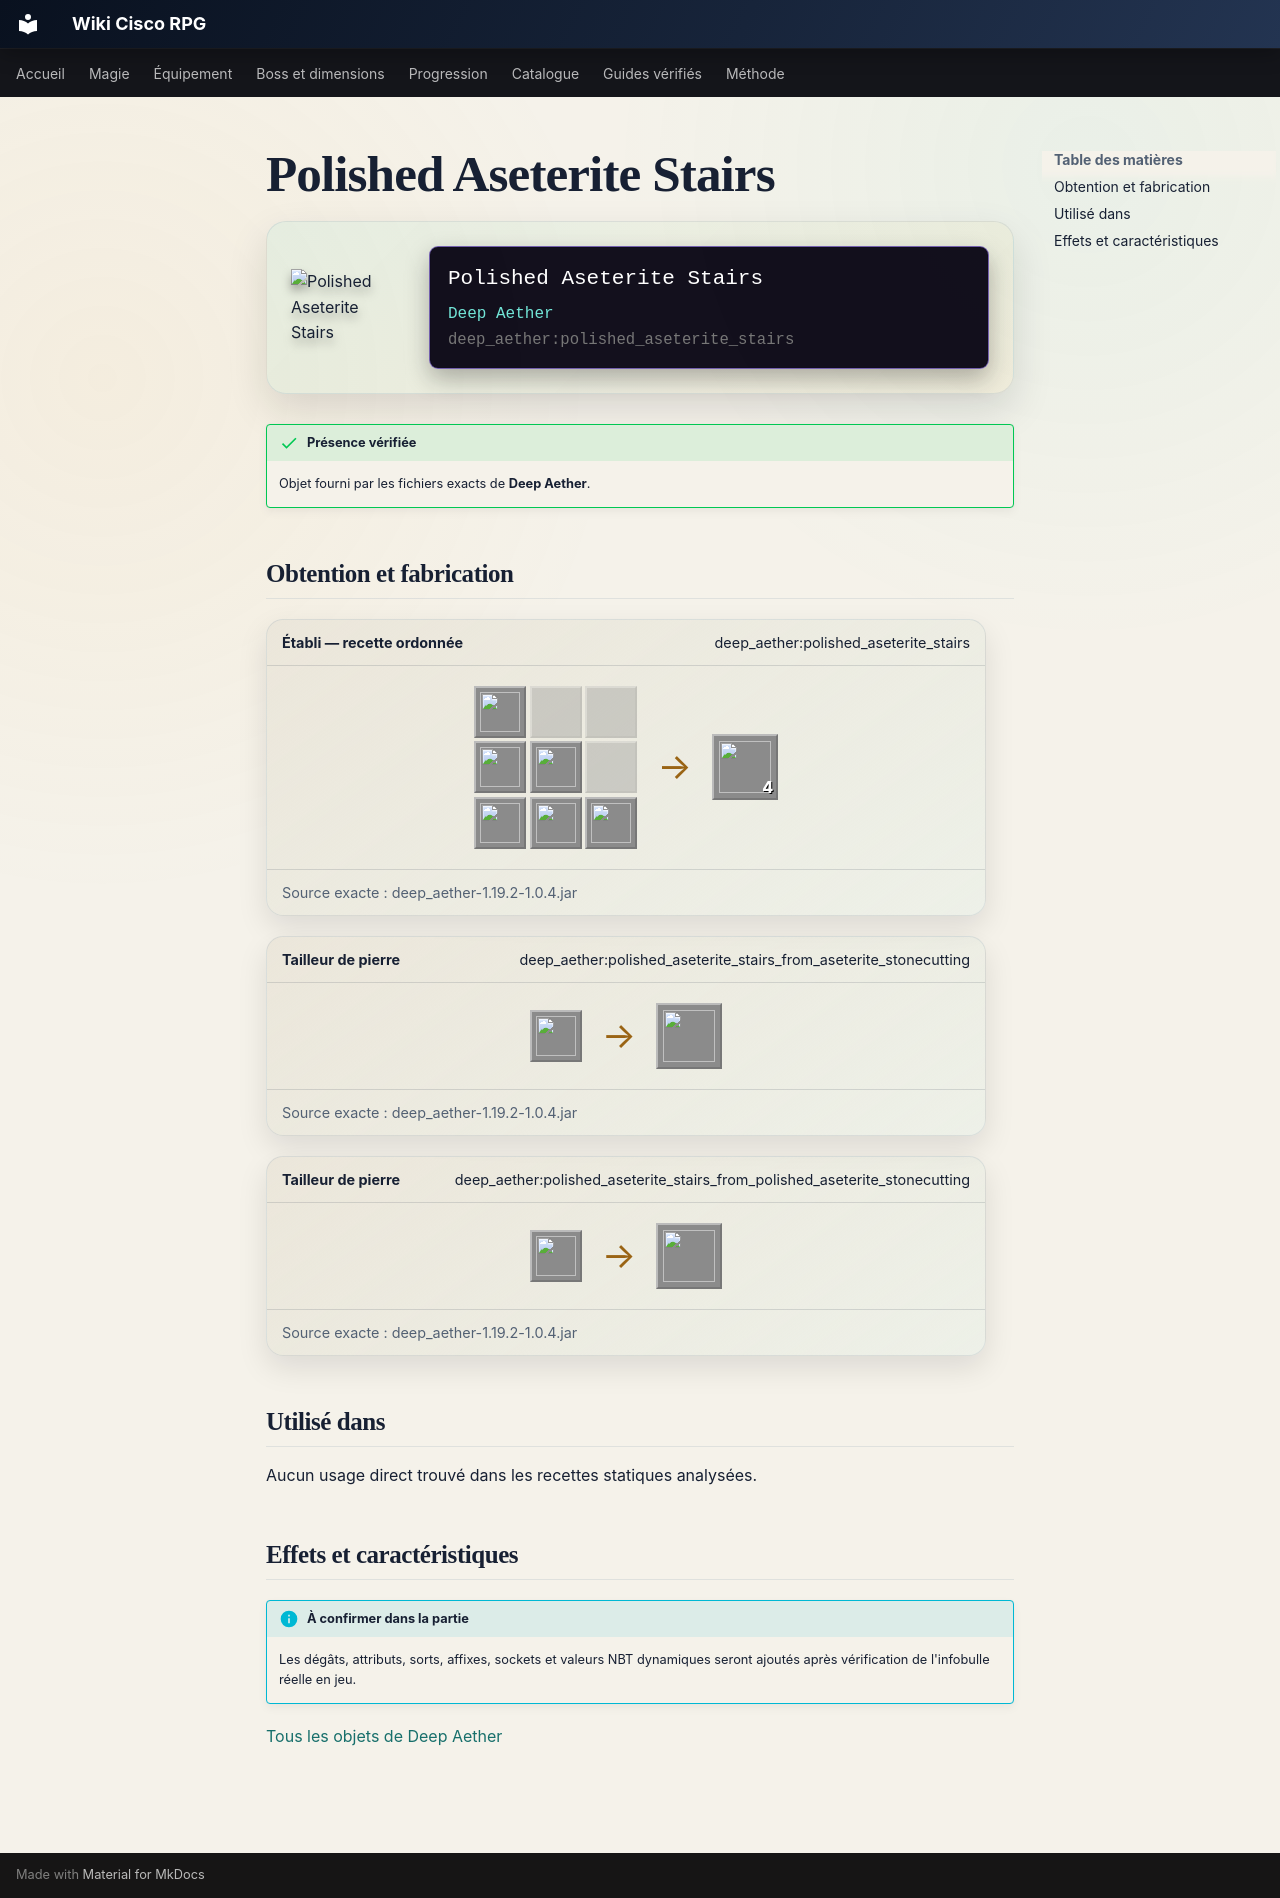

repository: Kloups-Dev/wiki-cisco-rpg · page: catalogue/objets/deep_aether/polished_aseterite_stairs/index.html · generator: mkdocs

# Polished Aseterite Stairs

<div class="mc-item-showcase">
<img class="mc-item-icon" src="../../../../assets/generated/items/deep_aether/polished_aseterite_stairs.png" alt="Polished Aseterite Stairs">
<div class="mc-tooltip-card">
<div class="mc-tooltip-card__name">Polished Aseterite Stairs</div>
<div class="mc-tooltip-card__mod">Deep Aether</div>
<div class="mc-tooltip-card__id">deep_aether:polished_aseterite_stairs</div>
</div>
</div>

!!! success "Présence vérifiée"
    Objet fourni par les fichiers exacts de **Deep Aether**.

## Obtention et fabrication

<div class="jei-recipe"><div class="jei-recipe__head"><strong>Établi — recette ordonnée</strong><span>deep_aether:polished_aseterite_stairs</span></div><div class="jei-recipe__body"><div class="jei-grid"><a class="jei-slot" href="../../../../catalogue/objets/deep_aether/polished_aseterite/" title="Polished Aseterite (deep_aether:polished_aseterite)"><img src="../../../../assets/generated/items/deep_aether/polished_aseterite.png" alt="" loading="lazy"></a><span class="jei-slot jei-slot--empty"></span><span class="jei-slot jei-slot--empty"></span><a class="jei-slot" href="../../../../catalogue/objets/deep_aether/polished_aseterite/" title="Polished Aseterite (deep_aether:polished_aseterite)"><img src="../../../../assets/generated/items/deep_aether/polished_aseterite.png" alt="" loading="lazy"></a><a class="jei-slot" href="../../../../catalogue/objets/deep_aether/polished_aseterite/" title="Polished Aseterite (deep_aether:polished_aseterite)"><img src="../../../../assets/generated/items/deep_aether/polished_aseterite.png" alt="" loading="lazy"></a><span class="jei-slot jei-slot--empty"></span><a class="jei-slot" href="../../../../catalogue/objets/deep_aether/polished_aseterite/" title="Polished Aseterite (deep_aether:polished_aseterite)"><img src="../../../../assets/generated/items/deep_aether/polished_aseterite.png" alt="" loading="lazy"></a><a class="jei-slot" href="../../../../catalogue/objets/deep_aether/polished_aseterite/" title="Polished Aseterite (deep_aether:polished_aseterite)"><img src="../../../../assets/generated/items/deep_aether/polished_aseterite.png" alt="" loading="lazy"></a><a class="jei-slot" href="../../../../catalogue/objets/deep_aether/polished_aseterite/" title="Polished Aseterite (deep_aether:polished_aseterite)"><img src="../../../../assets/generated/items/deep_aether/polished_aseterite.png" alt="" loading="lazy"></a></div><span class="jei-arrow">→</span><span class="jei-slot jei-slot--result"><img src="../../../../assets/generated/items/deep_aether/polished_aseterite_stairs.png" alt=""><span class="jei-count">4</span></span></div><div class="jei-recipe__source">Source exacte : deep_aether-1.19.2-1.0.4.jar</div></div>
<div class="jei-recipe"><div class="jei-recipe__head"><strong>Tailleur de pierre</strong><span>deep_aether:polished_aseterite_stairs_from_aseterite_stonecutting</span></div><div class="jei-recipe__body"><div class="jei-inputs"><a class="jei-slot" href="../../../../catalogue/objets/deep_aether/aseterite/" title="Aseterite (deep_aether:aseterite)"><img src="../../../../assets/generated/items/deep_aether/aseterite.png" alt="" loading="lazy"></a></div><span class="jei-arrow">→</span><span class="jei-slot jei-slot--result"><img src="../../../../assets/generated/items/deep_aether/polished_aseterite_stairs.png" alt=""></span></div><div class="jei-recipe__source">Source exacte : deep_aether-1.19.2-1.0.4.jar</div></div>
<div class="jei-recipe"><div class="jei-recipe__head"><strong>Tailleur de pierre</strong><span>deep_aether:polished_aseterite_stairs_from_polished_aseterite_stonecutting</span></div><div class="jei-recipe__body"><div class="jei-inputs"><a class="jei-slot" href="../../../../catalogue/objets/deep_aether/polished_aseterite/" title="Polished Aseterite (deep_aether:polished_aseterite)"><img src="../../../../assets/generated/items/deep_aether/polished_aseterite.png" alt="" loading="lazy"></a></div><span class="jei-arrow">→</span><span class="jei-slot jei-slot--result"><img src="../../../../assets/generated/items/deep_aether/polished_aseterite_stairs.png" alt=""></span></div><div class="jei-recipe__source">Source exacte : deep_aether-1.19.2-1.0.4.jar</div></div>

## Utilisé dans

Aucun usage direct trouvé dans les recettes statiques analysées.

## Effets et caractéristiques

!!! info "À confirmer dans la partie"
    Les dégâts, attributs, sorts, affixes, sockets et valeurs NBT dynamiques seront ajoutés après vérification de l'infobulle réelle en jeu.

[Tous les objets de Deep Aether](../../../contenu/deep-aether.md)
